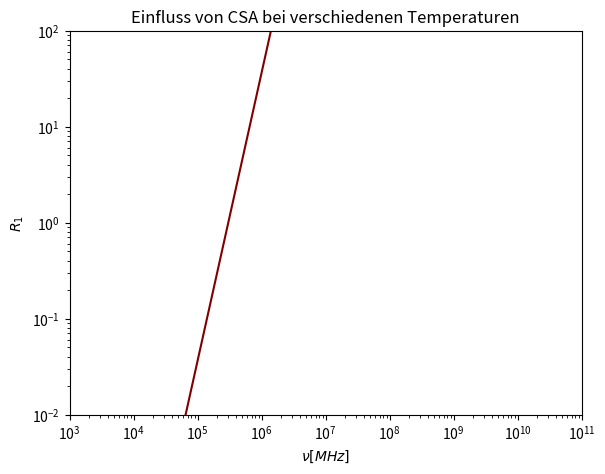

This chart was generated by the following Python code: (Note: this script raises an exception after producing the figure.)
#!/usr/bin/python
#import glob
#import re
import itertools
import numpy as np
#import scipy as sp
#from scipy.optimize import curve_fit
import matplotlib.cm as cm
import matplotlib.pyplot as plt
#from matplotlib.widgets import Slider, Button, CheckButtons
c=[]
for i in np.arange(10):c.append(cm.jet(1-i/10.))
colors =itertools.cycle(c)

def J_cd(omega,tau_cd,beta=1.):
	a=omega*tau_cd
	return (1/omega*(np.sin(beta*np.arctan(a)))/((1.+a**2.)**(beta/2.)))
def R1_CSA(omega,tau,delta_sigma,beta=1.):
	return 0.3*omega**2.*delta_sigma**2.*J_cd(omega,tau,beta)
def R1_DD(omega,tau,k_dd,beta=1.):
	return k_dd*(J_cd(omega,tau,beta)+4*J_cd(2*omega,tau,beta))
def R1_ges(omega,tau,k_dd,delta_sigma,beta=1.):
	return R1_DD(omega,tau,k_dd,beta)+R1_CSA(omega,tau,delta_sigma,beta)


plt.ion()

plt.figure(1)
rateax=plt.axes([0.1,0.1,0.8,0.8])
plt.xscale('log')
plt.yscale('log')
plt.title('Einfluss von CSA bei verschiedenen Temperaturen')
rateax.set_xlabel(r'$\nu  [MHz]$')
rateax.set_ylabel(r'$R_1$')
plt.ylim([1e-2,1e2])
plt.xlim([1e3,1e11])

tau=1e-7#np.logspace(-11,-7,120)
nu=np.logspace(3,12,120)#121.49e6
delta_sigma_ppm=220*1e-6

tau=1e-11
rateax.plot(nu,nu*2*np.pi*R1_ges(nu*2*np.pi,tau/0.5,1.2e9,delta_sigma_ppm,0.5),label=r'$\tau = 10^{-11}$',lw=2.0,color=c[0])
rateax.plot(nu,nu*2*np.pi*R1_CSA(nu*2*np.pi,tau/0.5,delta_sigma_ppm,0.5),label='CSA',color=c[0],ls='-')
rateax.plot(nu,nu*2*np.pi*R1_DD(nu*2*np.pi,tau/0.5,1.2e9,0.5),label='DD',color=c[0],ls='-.')
with open('jplot3/tau-11-chiges.dat','w') as fout:
	for n in nu:
		fout.write(str(n)+' '+str(nu*2*np.pi*R1_ges(nu*2*np.pi,tau/0.5,1.2e9,delta_sigma_ppm,0.5))+'\n')
with open('jplot3/tau-11-chicsa.dat','w') as fout:
	for n in nu:
		fout.write(str(n)+' '+str(nu*2*np.pi*R1_CSA(nu*2*np.pi,tau/0.5,delta_sigma_ppm,0.5))+'\n')
with open('jplot3/tau-11-chidd.dat','w') as fout:
	for n in nu:
		fout.write(str(n)+' '+str(nu*2*np.pi*R1_DD(nu*2*np.pi,tau/0.5,1.2e9,0.5))+'\n')



#rateax.plot(tau,1./R1_CSA(nu*2*np.pi,tau,delta_sigma_ppm),label='beta=1',color=c[3])

tau=1e-9
rateax.plot(nu,nu*2*np.pi*R1_ges(nu*2*np.pi,tau/0.5,1.2e9,delta_sigma_ppm,0.5),label=r'$\tau = 10^{-9}$',lw=2.0,color=c[2])
rateax.plot(nu,nu*2*np.pi*R1_CSA(nu*2*np.pi,tau/0.5,delta_sigma_ppm,0.5),label='CSA',color=c[2],ls='-')
rateax.plot(nu,nu*2*np.pi*R1_DD(nu*2*np.pi,tau/0.5,1.2e9,0.5),label='DD',color=c[2],ls='-.')
#rateax.plot(tau,1./R1_CSA(nu*2*np.pi,tau,delta_sigma_ppm),label='beta=1',color=c[3])
with open('jplot3/tau-9-chiges.dat','w') as fout:
	for n in nu:
		fout.write(str(n)+' '+str(nu*2*np.pi*R1_ges(nu*2*np.pi,tau/0.5,1.2e9,delta_sigma_ppm,0.5))+'\n')
with open('jplot3/tau-9-chicsa.dat','w') as fout:
	for n in nu:
		fout.write(str(n)+' '+str(nu*2*np.pi*R1_CSA(nu*2*np.pi,tau/0.5,delta_sigma_ppm,0.5))+'\n')
with open('jplot3/tau-9-chidd.dat','w') as fout:
	for n in nu:
		fout.write(str(n)+' '+str(nu*2*np.pi*R1_DD(nu*2*np.pi,tau/0.5,1.2e9,0.5))+'\n')



tau=1e-8
rateax.plot(nu,nu*2*np.pi*R1_ges(nu*2*np.pi,tau/0.5,1.2e9,delta_sigma_ppm,0.5),label=r'$\tau = 10^{-8}$',lw=2.0,color=c[8])
rateax.plot(nu,nu*2*np.pi*R1_CSA(nu*2*np.pi,tau/0.5,delta_sigma_ppm,0.5),label='CSA',color=c[8],ls='-')
rateax.plot(nu,nu*2*np.pi*R1_DD(nu*2*np.pi,tau/0.5,1.2e9,0.5),label='DD',color=c[8],ls='-.')
#rateax.plot(tau,1./R1_CSA(nu*2*np.pi,tau,delta_sigma_ppm),label='beta=1',color=c[3])
with open('jplot3/tau-8-chiges.dat','w') as fout:
	for n in nu:
		fout.write(str(n)+' '+str(nu*2*np.pi*R1_ges(nu*2*np.pi,tau/0.5,1.2e9,delta_sigma_ppm,0.5))+'\n')
with open('jplot3/tau-8-chicsa.dat','w') as fout:
	for n in nu:
		fout.write(str(n)+' '+str(nu*2*np.pi*R1_CSA(nu*2*np.pi,tau/0.5,delta_sigma_ppm,0.5))+'\n')
with open('jplot3/tau-8-chidd.dat','w') as fout:
	for n in nu:
		fout.write(str(n)+' '+str(nu*2*np.pi*R1_DD(nu*2*np.pi,tau/0.5,1.2e9,0.5))+'\n')



plt.legend()

i=raw_input('ente')
